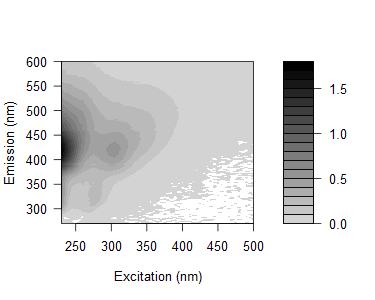

Values plotted in this chart, from the file beside it:
0.0273741986432944, 0.0376214221416779, 0.0156953686094363, 0.0358973496420429, -0.0197128558957008, 0.0100735559525872, 0.0152639102364728, 0.46984398215715, 1.8372776305704, 0.176767957776483, 0.0182210088757174, 0.0166244574765674, 0.00867079451429308, 0.00396619943687144, 0.00471048574168748, 0.0044781357811045, 0.00782873839306889, 0.00147797055024917, -0.000557428302313683, 0.00129527384275364, 0.00464945827036865, 0.00452735096300836, 0.00235650907944991, -0.00025375011567335
0.02711, 0.02224, 0.0139, 0.01286, -0.01496, 0.007435, 0.02703, 0.1266, 1.816, 0.7021, 0.02394, 0.008449, 0.002179, 0.009432, 0.002686, 0.003502, 0.003859, 0.00169, 0.006078, -0.000306, -0.0025, 0.001485, -0.000622, 0.001785
0.02155, 0.03867, 0.01291, 6.61123046141858e-05, -0.02733, 0.01848, 0.0201, 0.02306, 0.9593, 1.462, 0.06995, 0.01122, 0.009946, 0.007306, 0.004097, 0.004567, 0.004607, 0.006003, -0.0004816, -0.003874, -0.0004519, -0.00326, 0.003437, 0.002211
0.0366, 0.02603, 0.01268, 0.004332, -0.02315, -0.02635, 0.0271, 0.02683, 0.3159, 1.744, 0.3079, 0.01569, 0.008896, 0.008943, 0.004826, 0.002072, 0.002381, 0.005574, -0.0009604, 0.001894, 0.004497, 0.003916, 0.001169, 0.004162
0.01411, 0.01002, 0.01811, 0.01387, 0.02504, -0.02481, 0.01468, 0.03607, 0.0621, 1.258, 0.796, 0.01898, 0.0122, 0.00665, 0.003996, 0.0131, 0.003609, 0.003424, 0.002352, 0.0003033, 0.002572, 0.003864, 9.74391170052965e-05, -0.001246
0.004313, -0.0002578, -0.001217, 0.01532, 0.01336, 0.007157, 0.02415, 0.01591, 0.02734, 0.3773, 1.121, 0.09505, 0.01014, 0.005976, 0.0002309, -0.002618, 0.002003, -0.001415, 0.003002, 1.93956692540082e-05, -0.001471, -0.001819, 0.001728, -0.001298
0.003504, -0.006842, 0.01054, 0.01716, 0.01717, 0.002158, -0.001977, 0.02522, 0.03575, 0.1213, 1.259, 0.4762, 0.01737, 0.007414, 0.003841, -0.002953, 0.003646, 0.0005158, -0.0007785, 0.0007759, 0.001872, 0.005896, 0.00021, -0.0001218
0.02215, 0.02448, 0.01443, 0.01262, 0.01254, 0.01464, -0.00795, 0.01927, 0.04529, 0.04666, 0.8051, 1.055, 0.07202, 0.01172, 0.004578, 0.001171, 0.0006952, 0.001081, 0.004521, 0.002844, 0.003202, 0.004537, -0.001519, 0.002193
0.07385, 0.04009, 0.02965, 0.01612, 0.01696, 0.04242, 0.01981, 0.0475, 0.0618, 0.06592, 0.2821, 1.366, 0.3296, 0.009166, 0.005743, 0.004735, 0.005232, 0.003763, 0.008339, -0.001139, -0.0008789, 0.00322, 0.00512, -0.001281
0.115, 0.06644, 0.04143, 0.02056, 0.02198, 0.03695, 0.0411, 0.05526, 0.06879, 0.07669, 0.1083, 1.366, 1.277, 0.05694, 0.0151, 0.008306, 0.005939, 0.003877, 0.007368, 0.005359, 0.001882, 0.006995, -0.0007374, 0.002318
0.1858, 0.08781, 0.04287, 0.0388, 0.03348, 0.0305, 0.06733, 0.04628, 0.08976, 0.09445, 0.07645, 0.4505, 1.381, 0.1672, 0.01299, 0.00948, 0.00452, 0.003359, 0.005776, -0.0005815, 0.004177, 0.004022, 0.00323, 0.00146
0.2002, 0.1037, 0.06365, 0.03778, 0.04669, 0.06449, 0.08675, 0.09314, 0.1166, 0.1054, 0.1002, 0.1599, 1.225, 0.5502, 0.01792, 0.002553, 0.00407, -0.0007884, 0.007833, 0.002757, 1.30184931369178e-05, 0.0002974, 0.001332, 0.0008663
0.2307, 0.1389, 0.08357, 0.06092, 0.06203, 0.08681, 0.1049, 0.1191, 0.1104, 0.1246, 0.1116, 0.07915, 0.7148, 1.159, 0.07006, 0.01532, 0.006465, 0.001147, 0.005199, 0.003777, 0.004987, 0.0003345, -0.002428, 0.0008457
0.2759, 0.1908, 0.09692, 0.08474, 0.08166, 0.09284, 0.1064, 0.1155, 0.1281, 0.155, 0.1366, 0.08568, 0.2423, 1.381, 0.3196, 0.01663, 0.006602, 0.006236, 0.008998, 0.002519, 0.006661, 0.002935, 0.005255, 0.002971
0.3558, 0.1952, 0.1248, 0.08018, 0.08086, 0.099, 0.1175, 0.1363, 0.143, 0.1564, 0.1344, 0.1096, 0.08954, 1.04, 0.9058, 0.02909, 0.007168, 0.01088, 0.004127, -0.0005145, 0.003998, 0.002729, 0.001868, -0.002189
0.3727, 0.2261, 0.1237, 0.09458, 0.1018, 0.1098, 0.1409, 0.1434, 0.1531, 0.1637, 0.1654, 0.1161, 0.07739, 0.3685, 1.246, 0.1302, 0.005637, 0.003717, 0.004474, 0.001441, 0.001723, 0.001592, 0.003208, 0.003462
0.4175, 0.2492, 0.1187, 0.113, 0.09724, 0.1056, 0.1435, 0.1472, 0.183, 0.1887, 0.1716, 0.1276, 0.07508, 0.1359, 1.052, 0.4659, 0.01106, 0.01142, 0.00441, 0.003422, 0.002718, 0.001285, 0.00388, 0.004155
0.4205, 0.2559, 0.1489, 0.1148, 0.1121, 0.1299, 0.16, 0.1673, 0.182, 0.1965, 0.1875, 0.1411, 0.08333, 0.05113, 0.5202, 1.017, 0.04246, 0.005161, 0.0061, 0.007129, 0.00262, 0.00199, -0.001774, 0.001521
0.4757, 0.3126, 0.1878, 0.1317, 0.1297, 0.1229, 0.1536, 0.1678, 0.207, 0.2068, 0.1855, 0.1516, 0.09939, 0.04803, 0.1543, 1.239, 0.2285, 0.00896, 0.001202, 0.001989, 0.004594, 0.002253, 0.0007521, 0.001806
0.4798, 0.2938, 0.1568, 0.1307, 0.1401, 0.1478, 0.1608, 0.1759, 0.2006, 0.2122, 0.1868, 0.1567, 0.103, 0.06094, 0.05143, 0.8576, 0.6705, 0.03014, 0.003599, 0.002115, 0.003885, 0.001267, 0.003629, 0.0002637
0.4831, 0.3396, 0.1816, 0.1395, 0.1371, 0.1573, 0.1792, 0.1728, 0.2013, 0.2215, 0.1967, 0.1673, 0.1178, 0.07138, 0.03383, 0.3249, 1.253, 0.1642, 0.007362, 0.008504, 0.007085, 0.003686, 0.002198, 0.003686
0.5048, 0.3239, 0.181, 0.1502, 0.1512, 0.1466, 0.1729, 0.1806, 0.2003, 0.2187, 0.2127, 0.1646, 0.1244, 0.06648, 0.0377, 0.07923, 1.188, 0.5591, 0.01427, 0.004595, 0.002731, 0.002084, 0.003314, 0.002798
0.5321, 0.3154, 0.2016, 0.1573, 0.1502, 0.1512, 0.1857, 0.1812, 0.2047, 0.2185, 0.221, 0.1852, 0.1317, 0.07787, 0.03497, 0.03034, 0.645, 1.021, 0.07255, 0.006175, 0.003215, 0.003292, 0.002174, 0.002283
0.4909, 0.3718, 0.1825, 0.1632, 0.1579, 0.1672, 0.1826, 0.1922, 0.2093, 0.2208, 0.2234, 0.1864, 0.1432, 0.08269, 0.043, 0.02256, 0.2205, 1.21, 0.2856, 0.0115, 0.004983, 0.002169, 0.000748, 0.00331
0.5415, 0.314, 0.2144, 0.1706, 0.1611, 0.1692, 0.1883, 0.1879, 0.2051, 0.2161, 0.2296, 0.1922, 0.1592, 0.08436, 0.04382, 0.02716, 0.05985, 1.083, 0.9416, 0.02326, 0.008792, 0.00646, 0.00603, 0.004286
0.5182, 0.3501, 0.205, 0.1638, 0.151, 0.1534, 0.1842, 0.1824, 0.197, 0.216, 0.2268, 0.1883, 0.1425, 0.08506, 0.04858, 0.02519, 0.02182, 0.2709, 1.327, 0.1284, 0.009197, 0.002701, 0.003224, 0.002662
0.5277, 0.3552, 0.199, 0.1565, 0.1582, 0.1679, 0.1864, 0.1927, 0.1971, 0.2187, 0.2166, 0.1998, 0.1442, 0.09181, 0.05653, 0.02977, 0.01771, 0.07291, 0.8854, 0.3625, 0.01133, 0.00509, 0.002007, 0.001146
0.5755, 0.335, 0.2038, 0.1675, 0.1601, 0.1579, 0.1757, 0.1892, 0.2102, 0.2138, 0.238, 0.2001, 0.1498, 0.1039, 0.06588, 0.0312, 0.0183, 0.01978, 0.4435, 0.8444, 0.04538, 0.006285, 0.002369, 0.004341
0.5878, 0.3802, 0.2201, 0.1743, 0.1703, 0.1716, 0.1828, 0.1998, 0.2076, 0.2125, 0.2229, 0.2032, 0.1659, 0.0982, 0.06761, 0.03551, 0.01827, 0.01374, 0.1248, 1.094, 0.2502, 0.003707, 0.01052, 0.002568
0.5816, 0.3716, 0.2069, 0.1739, 0.1675, 0.1646, 0.1948, 0.1896, 0.2051, 0.2189, 0.2191, 0.2144, 0.1744, 0.121, 0.07303, 0.03751, 0.0251, 0.01816, 0.03224, 0.7651, 0.6289, 0.01674, 0.008616, 0.002681
0.5834, 0.3765, 0.224, 0.1745, 0.1701, 0.176, 0.1895, 0.2009, 0.224, 0.2098, 0.2202, 0.2127, 0.1742, 0.123, 0.07127, 0.04506, 0.02841, 0.0188, 0.01662, 0.2594, 0.9479, 0.07576, 0.007984, 0.006624
0.6047, 0.3567, 0.2125, 0.1812, 0.1664, 0.1797, 0.189, 0.1859, 0.205, 0.2171, 0.2264, 0.21, 0.1768, 0.1291, 0.07757, 0.04457, 0.03616, 0.02018, 0.0158, 0.05696, 0.8317, 0.322, 0.008225, 0.004566
0.6057, 0.3816, 0.2232, 0.1705, 0.1789, 0.1786, 0.1983, 0.1987, 0.2088, 0.215, 0.2202, 0.2096, 0.1765, 0.1306, 0.08001, 0.05576, 0.03633, 0.02036, 0.01875, 0.02464, 0.4478, 0.7583, 0.03202, 0.006374
0.591, 0.3656, 0.2402, 0.186, 0.1716, 0.1728, 0.1943, 0.1957, 0.2014, 0.2223, 0.2243, 0.2109, 0.1748, 0.1332, 0.09449, 0.06035, 0.03485, 0.02792, 0.01953, 0.01451, 0.125, 0.968, 0.2013, 0.006769
0.6002, 0.3689, 0.2393, 0.1808, 0.1763, 0.1728, 0.1945, 0.19, 0.2005, 0.215, 0.2197, 0.2054, 0.1727, 0.1397, 0.09821, 0.05419, 0.04233, 0.02819, 0.01955, 0.01464, 0.03437, 0.7082, 0.5748, 0.01562
0.6112, 0.3871, 0.2212, 0.1863, 0.1905, 0.177, 0.196, 0.1877, 0.2062, 0.2079, 0.2157, 0.2118, 0.1781, 0.1355, 0.108, 0.07508, 0.05346, 0.03254, 0.02586, 0.01937, 0.0156, 0.2718, 0.9685, 0.1018
0.601, 0.3833, 0.2302, 0.187, 0.1803, 0.1711, 0.1957, 0.1974, 0.1978, 0.2024, 0.2072, 0.2079, 0.1802, 0.1428, 0.1042, 0.07362, 0.05304, 0.04071, 0.03276, 0.02139, 0.01481, 0.06614, 0.8413, 0.3685
0.58, 0.3881, 0.2416, 0.2, 0.1861, 0.1831, 0.1985, 0.1835, 0.2005, 0.2099, 0.2147, 0.2074, 0.1825, 0.1484, 0.1127, 0.08314, 0.05492, 0.04652, 0.03186, 0.02536, 0.02003, 0.02304, 0.442, 0.7601
0.5694, 0.3977, 0.2448, 0.202, 0.1849, 0.1895, 0.1903, 0.1962, 0.1934, 0.2033, 0.2073, 0.218, 0.1842, 0.1519, 0.1124, 0.09089, 0.07008, 0.05078, 0.03269, 0.02721, 0.02226, 0.01417, 0.123, 1.02
0.5711, 0.3876, 0.2503, 0.2094, 0.193, 0.1866, 0.204, 0.1904, 0.2086, 0.2062, 0.211, 0.2136, 0.1883, 0.1514, 0.1242, 0.09394, 0.07474, 0.05428, 0.04631, 0.02861, 0.02517, 0.02747, 0.05476, 1.432
0.5651, 0.3914, 0.2723, 0.2102, 0.2009, 0.1857, 0.2006, 0.1963, 0.1989, 0.2067, 0.2104, 0.2092, 0.1904, 0.1578, 0.1256, 0.09432, 0.08017, 0.05292, 0.0448, 0.03873, 0.03197, 0.02064, 0.01677, 0.2547
0.5801, 0.3933, 0.2741, 0.2196, 0.2156, 0.1941, 0.2024, 0.194, 0.2048, 0.1964, 0.214, 0.2055, 0.1841, 0.1593, 0.1334, 0.1049, 0.09295, 0.07312, 0.05838, 0.04423, 0.02916, 0.0279, 0.02104, 0.06081
0.5477, 0.4006, 0.2916, 0.2418, 0.2206, 0.2029, 0.2059, 0.19, 0.2058, 0.2009, 0.208, 0.2084, 0.193, 0.1673, 0.1402, 0.1149, 0.09452, 0.08211, 0.05393, 0.0482, 0.03872, 0.02929, 0.02415, 0.01758
0.5738, 0.4398, 0.2986, 0.2462, 0.2225, 0.214, 0.2129, 0.1987, 0.2122, 0.2071, 0.2169, 0.2099, 0.1942, 0.1675, 0.1428, 0.12, 0.101, 0.08972, 0.06908, 0.05772, 0.04054, 0.03234, 0.02163, 0.01813
0.5774, 0.4495, 0.3155, 0.2708, 0.2311, 0.2156, 0.2131, 0.2013, 0.2073, 0.2103, 0.2125, 0.2081, 0.1994, 0.1802, 0.1549, 0.1273, 0.1095, 0.1009, 0.08464, 0.06465, 0.04475, 0.03713, 0.02774, 0.02282
0.5958, 0.4602, 0.3312, 0.2873, 0.2492, 0.2277, 0.2236, 0.2135, 0.212, 0.2144, 0.2173, 0.2141, 0.205, 0.1845, 0.1661, 0.138, 0.1286, 0.1071, 0.08572, 0.07253, 0.05647, 0.04726, 0.03323, 0.02241
0.6426, 0.4794, 0.3443, 0.2961, 0.2682, 0.2322, 0.2312, 0.2145, 0.2117, 0.2206, 0.2205, 0.2238, 0.2112, 0.1873, 0.1751, 0.1556, 0.1366, 0.1136, 0.1013, 0.08457, 0.06312, 0.04819, 0.03654, 0.02579
0.6352, 0.4774, 0.3775, 0.3342, 0.2792, 0.2511, 0.2394, 0.2215, 0.215, 0.2107, 0.2185, 0.2221, 0.2121, 0.2025, 0.1874, 0.1638, 0.1501, 0.1241, 0.1094, 0.08813, 0.0683, 0.05876, 0.04437, 0.03158
0.6624, 0.5081, 0.4101, 0.351, 0.3102, 0.2682, 0.2517, 0.2201, 0.2189, 0.2209, 0.2283, 0.2433, 0.2266, 0.2099, 0.1987, 0.1788, 0.1537, 0.1411, 0.1183, 0.1029, 0.07678, 0.06247, 0.0495, 0.0373
0.7246, 0.5736, 0.4447, 0.3864, 0.3307, 0.2673, 0.2609, 0.2322, 0.2404, 0.2315, 0.2265, 0.2304, 0.2306, 0.2262, 0.2077, 0.1893, 0.1812, 0.1593, 0.1379, 0.1107, 0.08444, 0.06786, 0.05053, 0.04576
0.7712, 0.6164, 0.4936, 0.4248, 0.3613, 0.2979, 0.2699, 0.2434, 0.2409, 0.2368, 0.2425, 0.2524, 0.2468, 0.2327, 0.2241, 0.2116, 0.1955, 0.175, 0.1442, 0.1292, 0.1017, 0.07369, 0.05535, 0.04338
0.8058, 0.6278, 0.5273, 0.4554, 0.3885, 0.317, 0.2814, 0.2525, 0.2402, 0.2386, 0.2478, 0.2545, 0.254, 0.2559, 0.2458, 0.2351, 0.2146, 0.1845, 0.1542, 0.131, 0.1105, 0.08627, 0.06994, 0.05302
0.8757, 0.7187, 0.5896, 0.4907, 0.4281, 0.3294, 0.297, 0.2621, 0.2474, 0.2427, 0.2557, 0.2673, 0.2699, 0.2691, 0.2644, 0.2476, 0.2321, 0.2131, 0.1765, 0.1499, 0.1133, 0.09753, 0.07671, 0.05965
0.9394, 0.7482, 0.6372, 0.5597, 0.4533, 0.3636, 0.3229, 0.271, 0.2643, 0.2559, 0.278, 0.2783, 0.2902, 0.2844, 0.2836, 0.2769, 0.2555, 0.2223, 0.1885, 0.1559, 0.1261, 0.102, 0.07886, 0.06576
0.9817, 0.8248, 0.6897, 0.5883, 0.4937, 0.396, 0.3364, 0.2908, 0.2766, 0.2679, 0.2762, 0.2882, 0.3025, 0.3033, 0.3079, 0.289, 0.2701, 0.242, 0.2011, 0.1652, 0.1417, 0.1188, 0.08816, 0.07434
1.059, 0.8831, 0.7666, 0.6366, 0.5223, 0.4108, 0.3628, 0.3078, 0.2898, 0.2727, 0.2852, 0.3125, 0.3151, 0.3203, 0.3274, 0.3188, 0.2893, 0.2624, 0.2223, 0.1788, 0.1522, 0.1163, 0.1028, 0.08118
1.089, 0.9839, 0.7924, 0.678, 0.5482, 0.4446, 0.3733, 0.311, 0.3009, 0.2816, 0.3015, 0.3181, 0.3309, 0.3386, 0.3466, 0.3412, 0.3156, 0.2778, 0.2266, 0.1955, 0.1649, 0.1363, 0.1135, 0.08245
1.217, 1.008, 0.8609, 0.7304, 0.5984, 0.4626, 0.3927, 0.3344, 0.3135, 0.2989, 0.3083, 0.3311, 0.3502, 0.3651, 0.3646, 0.3633, 0.3402, 0.2994, 0.2669, 0.2169, 0.1719, 0.1472, 0.1194, 0.09681
1.291, 1.07, 0.8996, 0.7858, 0.6385, 0.4907, 0.4024, 0.3513, 0.324, 0.3102, 0.323, 0.3371, 0.3695, 0.374, 0.3877, 0.3789, 0.3666, 0.3208, 0.2715, 0.231, 0.1883, 0.1598, 0.1244, 0.1052
1.321, 1.148, 0.9933, 0.8283, 0.6773, 0.5093, 0.4156, 0.3587, 0.342, 0.3174, 0.3323, 0.3591, 0.378, 0.3984, 0.4078, 0.409, 0.3905, 0.3444, 0.2807, 0.2449, 0.1981, 0.1598, 0.1438, 0.1132
1.245, 1.044, 0.9271, 0.7721, 0.6249, 0.4905, 0.3945, 0.3321, 0.307, 0.2859, 0.3065, 0.3267, 0.3567, 0.3719, 0.377, 0.3794, 0.3562, 0.3166, 0.2587, 0.2286, 0.1886, 0.1581, 0.1328, 0.1247
... 105 more rows
